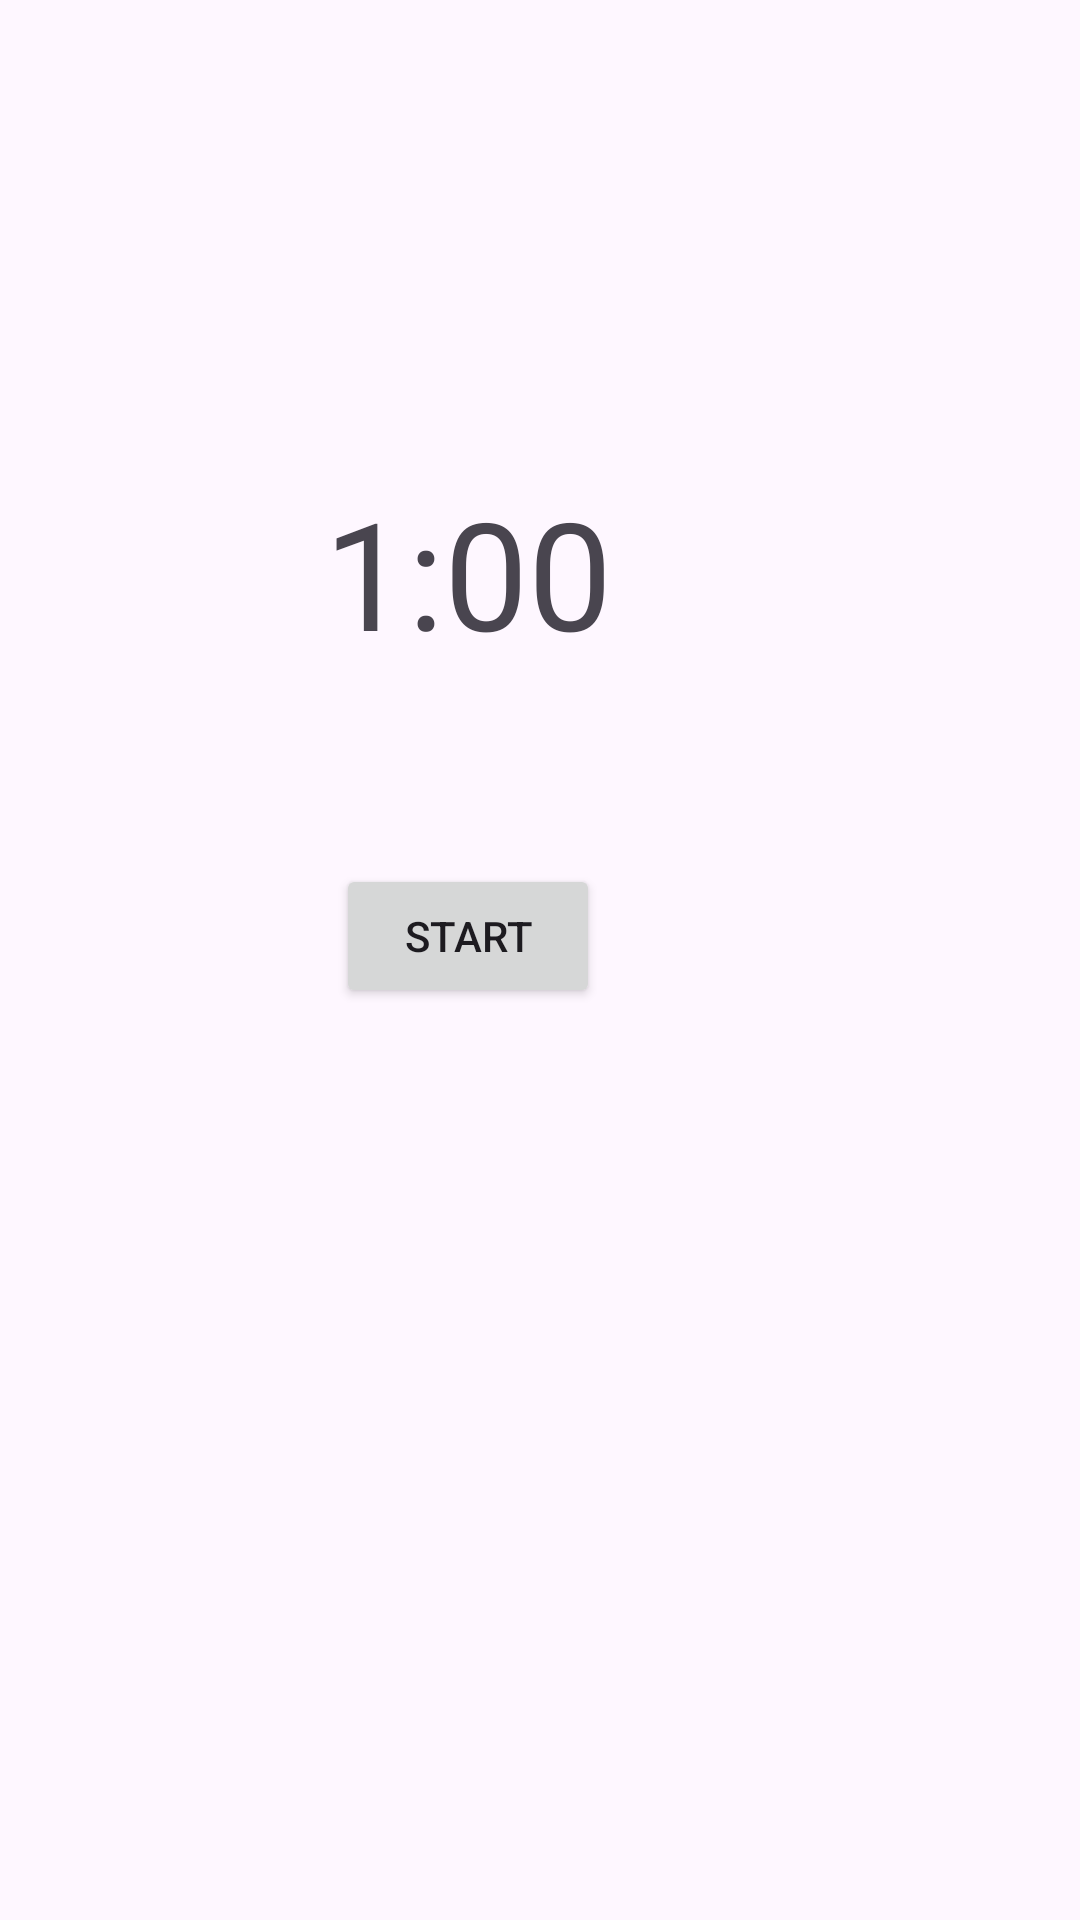

This screen was rendered from an Android layout file. Write that file and the resources it references.
<!-- AndroidManifest.xml: application theme Theme.TranquiTaskApp -->
<!-- res/layout/blocking_screen.xml -->
<?xml version="1.0" encoding="utf-8"?>
<androidx.constraintlayout.widget.ConstraintLayout xmlns:android="http://schemas.android.com/apk/res/android"
    xmlns:app="http://schemas.android.com/apk/res-auto"
    xmlns:tools="http://schemas.android.com/tools"
    android:layout_width="match_parent"
    android:layout_height="match_parent">

    <TextView
        android:id="@+id/countdown_id"
        android:layout_width="wrap_content"
        android:layout_height="wrap_content"
        android:layout_marginEnd="156dp"
        android:layout_marginBottom="416dp"
        android:text="1:00"
        android:textSize="50dp"
        app:layout_constraintBottom_toBottomOf="parent"
        app:layout_constraintEnd_toEndOf="parent" />

    <Button
        android:id="@+id/button_start"
        android:layout_width="wrap_content"
        android:layout_height="wrap_content"
        android:layout_marginTop="64dp"
        android:layout_marginEnd="160dp"
        android:text="START"
        app:layout_constraintEnd_toEndOf="parent"
        app:layout_constraintTop_toBottomOf="@+id/countdown_id" />
</androidx.constraintlayout.widget.ConstraintLayout>
<!-- resources referenced by this layout -->
<resources>
  <style name="Theme.TranquiTaskApp" parent="Base.Theme.TranquiTaskApp" />
  <style name="Base.Theme.TranquiTaskApp" parent="Theme.Material3.DayNight.NoActionBar">
          
          <item name="colorPrimary">@color/my_primary_light</item>
          <item name="colorSecondary">@color/my_secondary_light</item>
          <item name="colorPrimaryDark">@color/my_dark</item>
      </style>
</resources>
